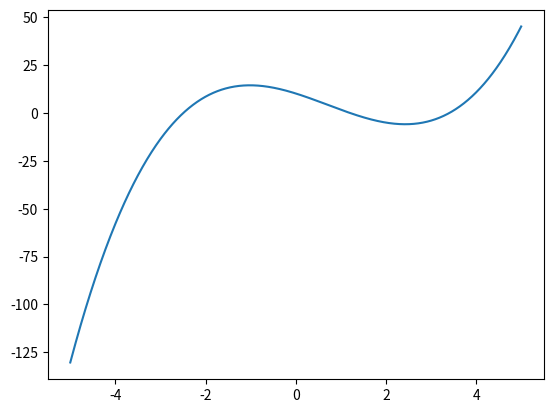

Here is the Python script that generated this plot:
import math
import numpy as np
import matplotlib.pyplot as plt

# NumRep Unit 5 Root-finding exercise
# [redacted]

class rootFinder:

    def __init__(self, function, function1stderivative, range): # Lambda, 2D array/list
        self.function = function
        self.function1stderivative = function1stderivative
        self.range = range

    # Divide range into N subregions and determine which regions the function changes sign in and returns them
    def divideRange(self, numDivisions): # Integer
        subRegionswithRoots = []
        subRegionWidth = (self.range[1]-self.range[0])/numDivisions
        subRegionminx = self.range[0]
        subRegionmaxx = self.range[0] + subRegionWidth
        for i in range(numDivisions):
            if self.function(subRegionminx) < 0. and self.function(subRegionmaxx) > 0. \
                or self.function(subRegionminx) > 0. and self.function(subRegionmaxx) < 0. \
                or self.function(subRegionmaxx) == 0. or \
                self.function(subRegionminx) == 0.:
                subRegionswithRoots.append([subRegionminx, subRegionmaxx])
            subRegionminx += subRegionWidth
            subRegionmaxx += subRegionWidth
        return np.array(subRegionswithRoots)

    # Method for finding a root using the bisection method
    # Returns the value of the root to a desired accuracy
    def bisectionMethod(self, subRegion, desiredAccuracy): # 2 element array/list, float
        subRegionminx = subRegion[0]
        subRegionmaxx = subRegion[1]
        realAccuracy = abs(subRegionmaxx-subRegionminx)
        # Run until the subregion is below a user-defined accuracy
        while realAccuracy > desiredAccuracy:
            # Calculate function values centrally and at the boundaries
            centreValue = self.function((subRegionmaxx+subRegionminx)/2.)
            minValue = self.function(subRegionminx)
            maxValue = self.function(subRegionmaxx)
            if centreValue > 0. and minValue > 0. or centreValue < 0. and minValue < 0.:
                subRegionminx = (subRegionmaxx+subRegionminx)/2. # Set minimum boundary to central value
            elif centreValue > 0. and maxValue > 0. or centreValue < 0. and maxValue < 0.:
                subRegionmaxx = (subRegionmaxx+subRegionminx)/2. # Set maximum boundary to central value
            elif centreValue == 0.:
                return (subRegionmaxx+subRegionminx)/2.
            elif minValue == 0.:
                return subRegionminx
            elif maxValue == 0.:
                return subRegionmaxx
            realAccuracy = abs(subRegionmaxx - subRegionminx)
        return (subRegionmaxx+subRegionminx)/2.

    # Method for finding a root using the Newton-Raphson method
    # Returns the value of the root to a desired accuracy
    def newtonRaphsonMethod(self, subRegion, desiredAccuracy):
        # Check subregion boundaries for the root
        if self.function(subRegion[0]) == 0.:
            return subRegion[0]
        elif self.function(subRegion[1]) == 0.:
            return subRegion[1]
        rootGuess = (subRegion[0]+subRegion[1])/2. # First guess of root is middle of subregion
        rootFound = False
        # Loop until root is found to the desired accuracy
        while rootFound is False:
            d = -self.function(rootGuess)/self.function1stderivative(rootGuess)
            rootGuess += d
            if abs(d) < desiredAccuracy:
                rootFound = True
        return rootGuess

    # Method for finding a root using the Newton-Raphson method
    # Returns the value of the root to a desired accuracy
    def secantMethod(self, subRegion, desiredAccuracy):
        return 0

    # Plots the function over its full range using N points
    def plotFunction(self, Npoints): # Integer
        functionValues = []
        xValues = []
        pointSpacing = (self.range[1]-self.range[0])/Npoints
        currentxValue = self.range[0]
        for i in range(Npoints):
            xValues.append(currentxValue)
            functionValues.append(self.function(currentxValue))
            currentxValue += pointSpacing
        plt.plot(xValues, functionValues)
        plt.show()

    # Finds and returns all the roots in the subregions with roots
    def findAllRoots(self, subRegionsWithRoots, methodNumber, desiredAccuracy): # list of 2 element arrays,
                                                                                # integer, float
        rootList = []
        for subRegion in subRegionsWithRoots:
            if methodNumber == 1:
                rootList.append(self.bisectionMethod(subRegion, desiredAccuracy))
            if methodNumber == 2.:
                rootList.append(self.newtonRaphsonMethod(subRegion, desiredAccuracy))
        return np.array(rootList)

if __name__ =="__main__":
    function1 = lambda x: float(10.2 - 7.4 * x - 2.1 * x ** 2 + x ** 3)
    function1der = lambda x: float(7.4 - 4.2 * x + 3 * x ** 2)
    function2 = lambda x: float(math.exp(x) - 2.)
    function2der = lambda x: float(math.exp(x))
    function3 = lambda x: float(math.cos(x) * math.sin(3 * x))
    function3der = lambda x: float(math.cos(2 * x) + 2 * math.cos(4 * x))
    f1rootfinder = rootFinder(function1, function1der, [-5.,5.])
    rootSubRanges = f1rootfinder.divideRange(5000)
    rootList = f1rootfinder.findAllRoots(rootSubRanges, 2, 0.001)
    f1rootfinder.plotFunction(1000)

